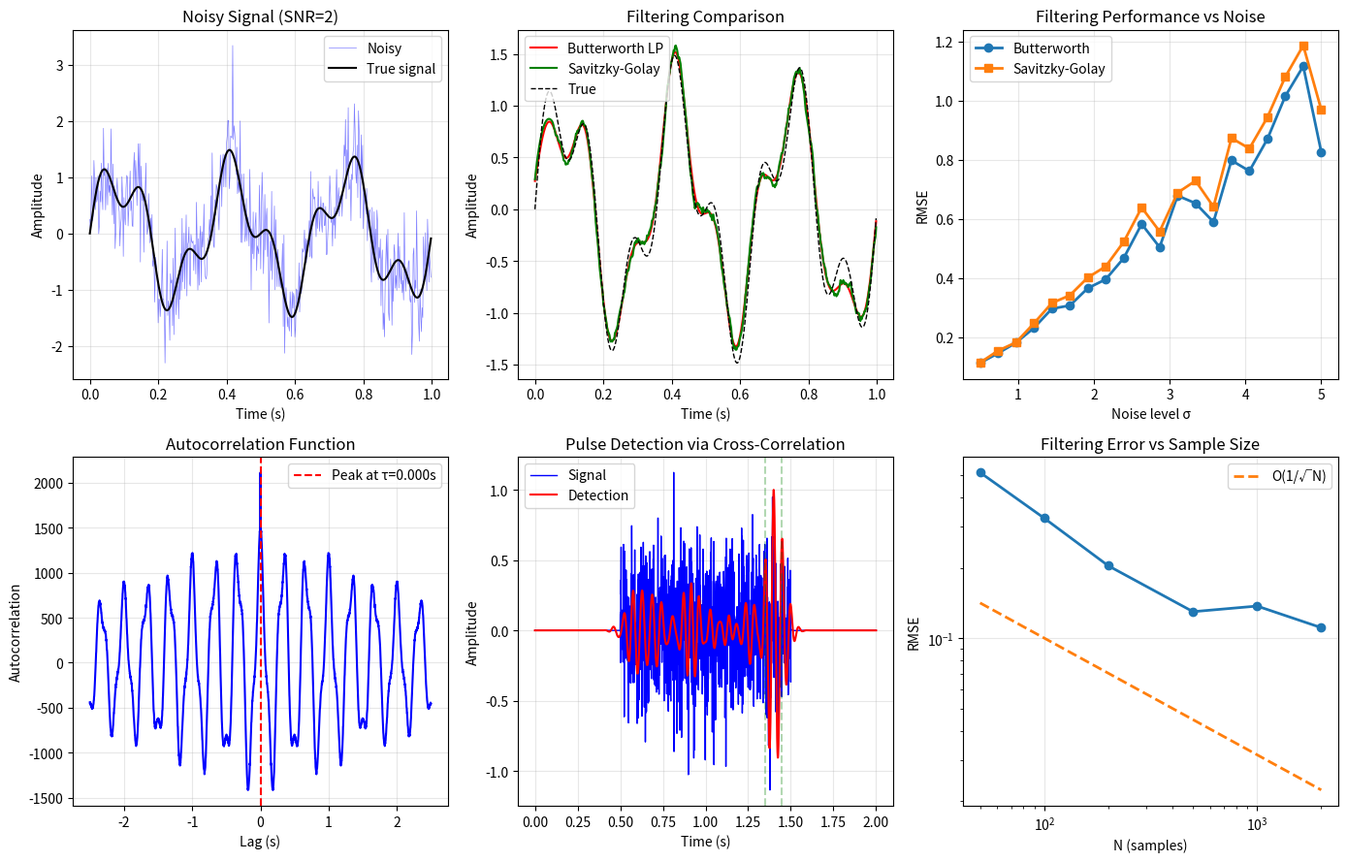

Write Python code to recreate this figure. (Note: this script raises an exception after producing the figure.)
"""04.18 Signal processing: filtering, estimation, detection."""
import numpy as np
import matplotlib.pyplot as plt
from scipy.signal import butter, filtfilt, lfilter, savgol_filter, wiener, correlate
from scipy.ndimage import gaussian_filter1d

np.random.seed(42)

fs = 500.0
T = 5.0
n = int(fs * T)
t = np.linspace(0, T, n, endpoint=False)

true_signal = np.sin(2*np.pi*3*t) + 0.5*np.sin(2*np.pi*8*t)
noise = 0.5 * np.random.randn(n)
x_noisy = true_signal + noise

def butter_lowpass(cutoff, fs, order=4):
    nyq = 0.5 * fs
    normal_cutoff = cutoff / nyq
    b, a = butter(order, normal_cutoff, btype="low", analog=False)
    return b, a

b, a = butter_lowpass(10.0, fs, order=4)
x_lowpass = filtfilt(b, a, x_noisy)
x_savgol = savgol_filter(x_noisy, window_length=51, polyorder=3)
x_wiener = wiener(x_noisy, mysize=51)
x_gauss = gaussian_filter1d(x_noisy, sigma=2.0)

x_lms = np.zeros_like(x_noisy)
mu_lms = 0.01
w = np.zeros(20)
for i in range(20, len(x_noisy)):
    x_seg = x_noisy[i-20:i]
    x_lms[i] = w @ x_seg
    w += mu_lms * (x_noisy[i] - x_lms[i]) * x_seg

x_corr = correlate(x_noisy, x_noisy, mode="same")
lags = np.arange(-len(x_noisy)//2, len(x_noisy)//2) / fs

fig, axes = plt.subplots(2, 3, figsize=(14, 9))

axes[0, 0].plot(t[:500], x_noisy[:500], "b-", lw=0.5, alpha=0.5, label="Noisy")
axes[0, 0].plot(t[:500], true_signal[:500], "k-", lw=1.5, label="True signal")
axes[0, 0].set_xlabel("Time (s)")
axes[0, 0].set_ylabel("Amplitude")
axes[0, 0].set_title("Noisy Signal (SNR=2)")
axes[0, 0].legend()
axes[0, 0].grid(True, alpha=0.3)

axes[0, 1].plot(t[:500], x_lowpass[:500], "r-", lw=1.5, label="Butterworth LP")
axes[0, 1].plot(t[:500], x_savgol[:500], "g-", lw=1.5, label="Savitzky-Golay")
axes[0, 1].plot(t[:500], true_signal[:500], "k--", lw=1, label="True")
axes[0, 1].set_xlabel("Time (s)")
axes[0, 1].set_ylabel("Amplitude")
axes[0, 1].set_title("Filtering Comparison")
axes[0, 1].legend()
axes[0, 1].grid(True, alpha=0.3)

snrs = np.linspace(0.5, 5, 20)
rmse_lp, rmse_sg = [], []
for s in snrs:
    x_n = true_signal + s * np.random.randn(n)
    x_lp = filtfilt(b, a, x_n)
    x_sg = savgol_filter(x_n, 51, 3)
    rmse_lp.append(np.sqrt(np.mean((x_lp - true_signal)**2)))
    rmse_sg.append(np.sqrt(np.mean((x_sg - true_signal)**2)))
axes[0, 2].plot(snrs, rmse_lp, "o-", lw=2, label="Butterworth")
axes[0, 2].plot(snrs, rmse_sg, "s-", lw=2, label="Savitzky-Golay")
axes[0, 2].set_xlabel("Noise level σ")
axes[0, 2].set_ylabel("RMSE")
axes[0, 2].set_title("Filtering Performance vs Noise")
axes[0, 2].legend()
axes[0, 2].grid(True, alpha=0.3)

axes[1, 0].plot(lags, x_corr, "b-", lw=1.5)
peak_idx = np.argmax(x_corr[len(x_noisy)//2:]) + len(x_noisy)//2
axes[1, 0].axvline(lags[peak_idx], color="r", ls="--",
                   label=f"Peak at τ={lags[peak_idx]:.3f}s")
axes[1, 0].set_xlabel("Lag (s)")
axes[1, 0].set_ylabel("Autocorrelation")
axes[1, 0].set_title("Autocorrelation Function")
axes[1, 0].legend()
axes[1, 0].grid(True, alpha=0.3)

t_pulse = np.linspace(0, 1, 1000)
pulse = np.exp(-((t_pulse-0.5)/0.05)**2) * np.cos(2*np.pi*20*(t_pulse-0.5))
t_long = np.linspace(0, 2, 2000)
signal_long = np.zeros(2000)
signal_long[500:1500] = np.random.randn(1000) * 0.3
signal_long[900:1900] += pulse * 0.5
detection = correlate(signal_long, pulse, mode="same")
threshold = 0.5 * np.max(detection)
detections = np.where(detection > threshold)[0]
axes[1, 1].plot(t_long, signal_long, "b-", lw=1, label="Signal")
axes[1, 1].plot(t_long, detection / np.max(detection), "r-", lw=1.5, label="Detection")
for d in detections[::20]:
    axes[1, 1].axvline(t_long[d], color="g", ls="--", alpha=0.3)
axes[1, 1].set_xlabel("Time (s)")
axes[1, 1].set_ylabel("Amplitude")
axes[1, 1].set_title("Pulse Detection via Cross-Correlation")
axes[1, 1].legend()
axes[1, 1].grid(True, alpha=0.3)

N_range = [50, 100, 200, 500, 1000, 2000]
mse_lp_N = []
for N in N_range:
    tn = np.linspace(0, 2, N)
    xn = np.sin(2*np.pi*3*tn) + 0.5*np.sin(2*np.pi*8*tn) + 0.5*np.random.randn(N)
    bn, an = butter_lowpass(10, N/2)
    xf = filtfilt(bn, an, xn)
    mse_lp_N.append(np.sqrt(np.mean((xf - np.sin(2*np.pi*3*tn) -
                                      0.5*np.sin(2*np.pi*8*tn))**2)))
axes[1, 2].loglog(N_range, mse_lp_N, "o-", lw=2)
axes[1, 2].loglog(N_range, 1/np.sqrt(N_range), "--", lw=2, label="O(1/√N)")
axes[1, 2].set_xlabel("N (samples)")
axes[1, 2].set_ylabel("RMSE")
axes[1, 2].set_title("Filtering Error vs Sample Size")
axes[1, 2].legend()
axes[1, 2].grid(True, alpha=0.3)

plt.tight_layout()
plt.savefig("../../assets/phase04/18-signal-processing.png")
plt.close()

print("=" * 60)
print("SIGNAL PROCESSING: FILTERING & DETECTION")
print("=" * 60)
snr_val = np.var(true_signal) / np.var(noise)
print(f"\nSignal SNR: {snr_val:.4f}")

rmse_lp_now = np.sqrt(np.mean((x_lowpass - true_signal)**2))
rmse_sg_now = np.sqrt(np.mean((x_savgol - true_signal)**2))
rmse_wi = np.sqrt(np.mean((x_wiener - true_signal)**2))
rmse_ga = np.sqrt(np.mean((x_gauss - true_signal)**2))
print(f"\nFiltering RMSE:")
print(f"  Butterworth (fc=10Hz): {rmse_lp_now:.4f}")
print(f"  Savitzky-Golay:        {rmse_sg_now:.4f}")
print(f"  Wiener filter:         {rmse_wi:.4f}")
print(f"  Gaussian filter:       {rmse_ga:.4f}")

print(f"\nPulse detection:")
print(f"  {len(detections)} detections above threshold (t={threshold:.3f})")

print(f"\nKey methods:")
print(f"  • FIR/IIR filtering (Butterworth: maximally flat)")
print(f"  • Savitzky-Golay: polynomial smoothing")
print(f"  • Wiener filter: optimal linear MMSE estimation")
print(f"  • Cross-correlation: matched filtering")
print(f"  • LMS adaptive filter: online gradient descent")
